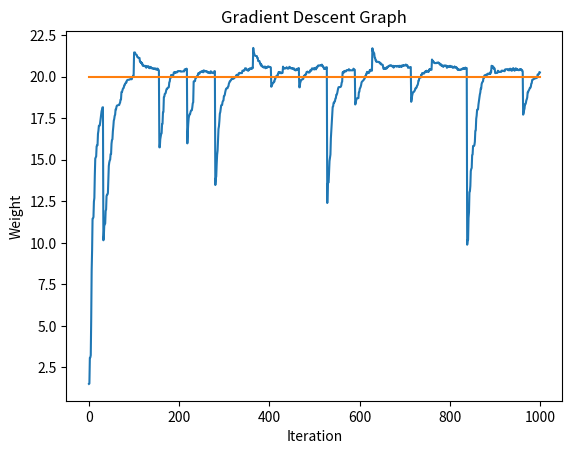

Generate this figure with matplotlib:
# cost function C(xi, yi) = (yi - w*ti)^2
# Gradient/Derivative of cost function C(ti, yi) = 2*(yi - w*ti)*-1*ti
# w is weights/slopes/rate_of_change
# ti is time in seconds at index i
# yi is distance in meters at index i
# we know that distance = velcoity*time
# This means yi = w*ti, where w is the actual velocity of the object

# This algorithm is an approach of finding the average velocity of a data set using gradient descent (core of neural networks)

from numpy import random
import matplotlib.pyplot as plt

def gradient_descent(t, y, w, data_length):
    learning_rate = 0.00001
    index = 0
    weight = w
    y_pred = weight*t[index]
    iteration = 0
    arrv = []
    arrw = []
    arri = []
    arrw.append(weight)
    arrv.append(20)
    arri.append(iteration)
    while(iteration < data_length - 1):
        gradient = 2*(y[index] - y_pred)*-1*t[index]
        weight = weight - learning_rate*gradient
        arrw.append(weight)
        arrv.append(20)
        index += 1
        y_pred = weight*t[index]
        iteration += 1
        arri.append(iteration)
        
    # create the plot for predicted weight
    plt.plot(arri, arrw)
    # create the plot for true weight
    plt.plot(arri, arrv)
    # add labels and title
    plt.xlabel('Iteration')
    plt.ylabel('Weight')
    plt.title('Gradient Descent Graph')

    # display the graph
    plt.show()
       
# stores random data points for time
t = random.randint(100, size=(1000))
# stores actual data points for distances based on time
y = []
actual_velocity = 20
for i in range(len(t)):
    if i%2 == 0:
        y.append(actual_velocity*t[i])
    elif i%31 == 0:
        y.append(actual_velocity*-1.8*t[i])
    elif i%33 == 0:
        y.append(actual_velocity*1.4*t[i])
    else:
        y.append(actual_velocity*1.05*t[i])
# predicted velocity
pred_velocity = 1.50

len_t = len(t)

gradient_descent(t, y, pred_velocity, len_t)
